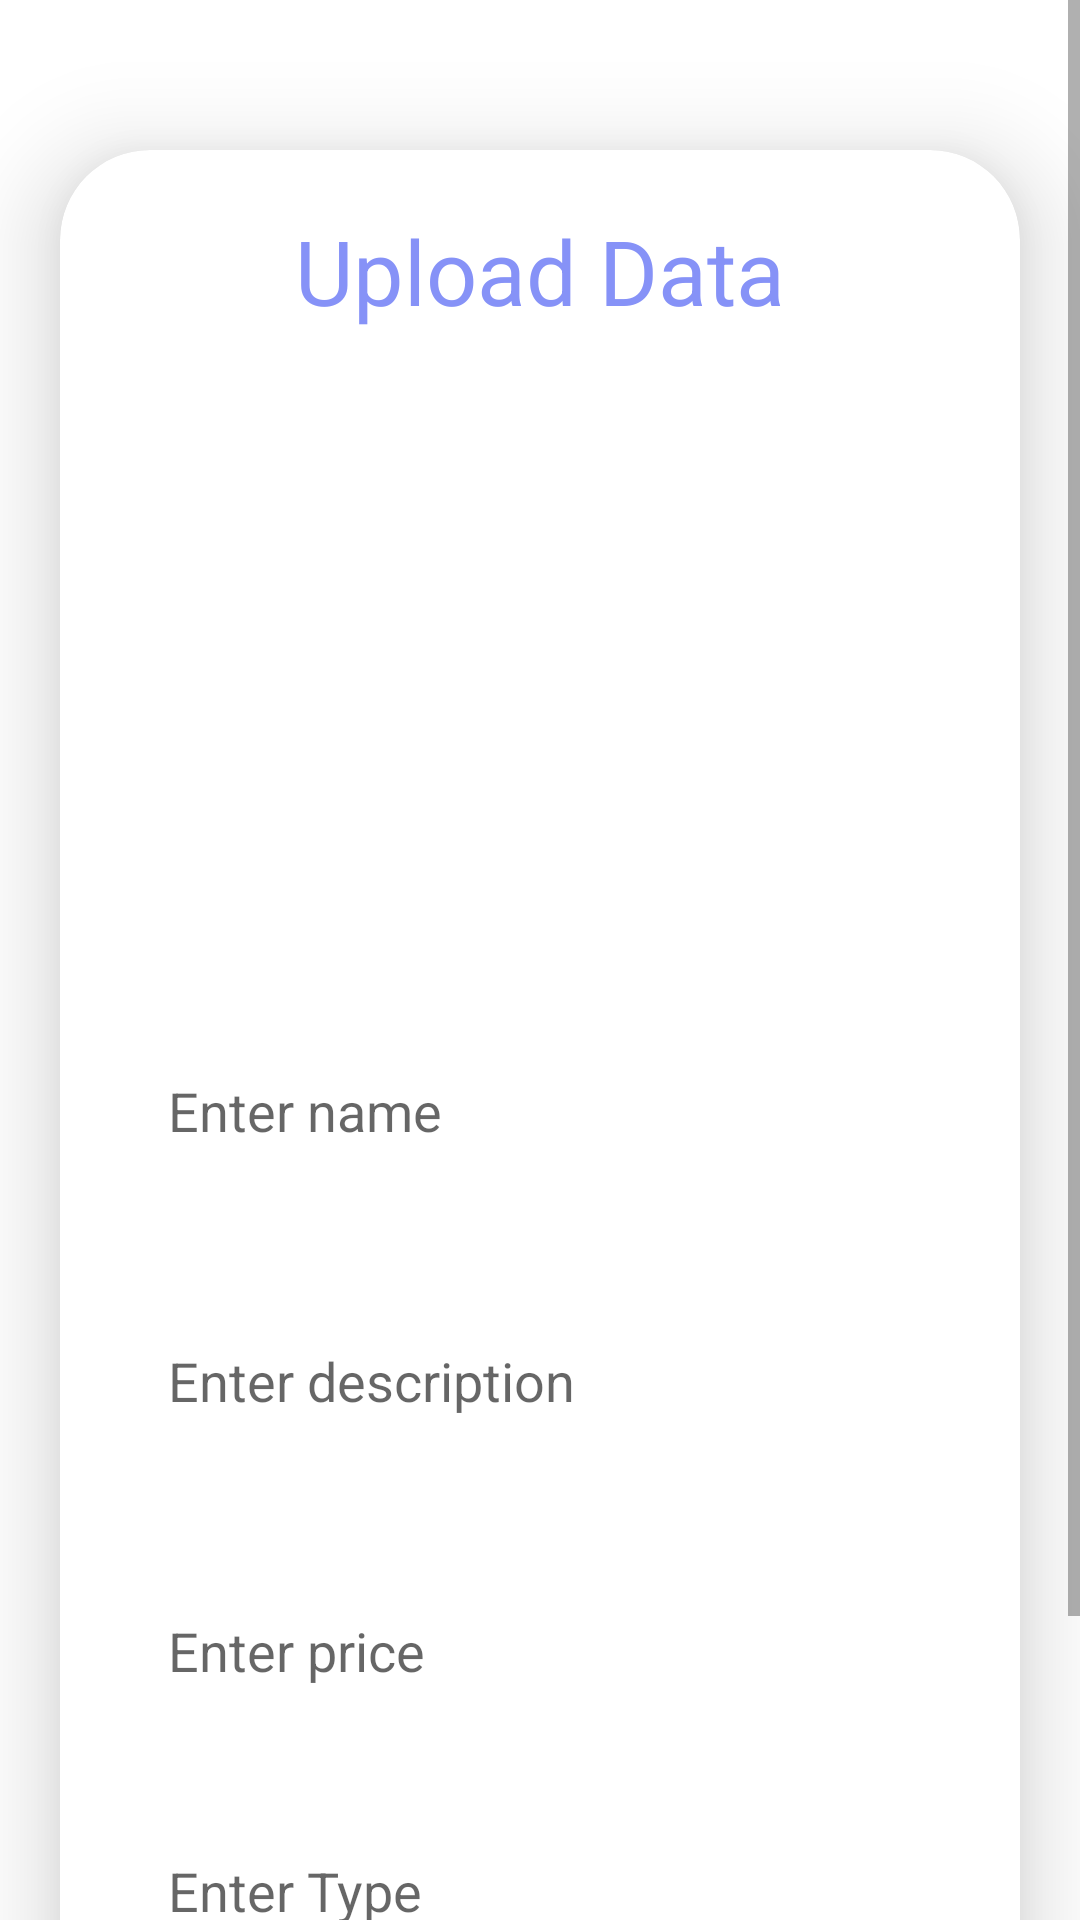

Layout XML and referenced resources for this Android screen:
<!-- AndroidManifest.xml: application theme Theme.AndroidStudioProject -->
<!-- res/layout/activity_upload.xml -->
<?xml version="1.0" encoding="utf-8"?>
<ScrollView
    xmlns:android="http://schemas.android.com/apk/res/android"
    xmlns:app="http://schemas.android.com/apk/res-auto"
    xmlns:tools="http://schemas.android.com/tools"
    android:layout_width="match_parent"
    android:layout_height="match_parent"
    android:orientation="vertical"
    tools:context=".UploadActivity">
    <androidx.cardview.widget.CardView
        android:layout_width="match_parent"
        android:layout_height="wrap_content"
        android:layout_marginTop="50dp"
        android:layout_marginEnd="20dp"
        android:layout_marginStart="20dp"
        app:cardCornerRadius="30dp"
        app:cardElevation="20dp">
        <LinearLayout
            android:layout_width="match_parent"
            android:layout_height="wrap_content"
            android:orientation="vertical"
            android:layout_gravity="center_horizontal"
            android:padding="20dp"
            android:background="@drawable/lavender_board">
            <TextView
                android:layout_width="match_parent"
                android:layout_height="wrap_content"
                android:text="Upload Data"
                android:textSize="30sp"
                android:textAlignment="center"
                android:textColor="@color/lavender"/>
            <ImageView
                android:layout_width="match_parent"
                android:layout_height="200dp"
                android:src="@drawable/uploadingimage"
                android:id="@+id/uploadImage"
                android:layout_marginTop="10dp"
                android:scaleType="fitXY"/>
            <EditText
                android:layout_width="match_parent"
                android:layout_height="60dp"
                android:id="@+id/uploadName"
                android:background="@drawable/lavender_board"
                android:layout_marginTop="20dp"
                android:padding="16dp"
                android:hint="Enter name"
                android:gravity="start|center_vertical"
                android:textColor="@color/lavender"/>
            <EditText
                android:layout_width="match_parent"
                android:layout_height="80dp"
                android:id="@+id/uploadDesc"
                android:background="@drawable/lavender_board"
                android:layout_marginTop="20dp"
                android:padding="16dp"
                android:hint="Enter description"
                android:gravity="start|center_vertical"
                android:textColor="@color/lavender"/>
            <EditText
                android:layout_width="match_parent"
                android:layout_height="60dp"
                android:id="@+id/uploadPrice"
                android:background="@drawable/lavender_board"
                android:layout_marginTop="20dp"
                android:padding="16dp"
                android:hint="Enter price"
                android:gravity="start|center_vertical"
                android:textColor="@color/lavender"/>
            <EditText
                android:layout_width="match_parent"
                android:layout_height="60dp"
                android:id="@+id/uploadType"
                android:background="@drawable/lavender_board"
                android:layout_marginTop="20dp"
                android:padding="16dp"
                android:hint="Enter Type"
                android:gravity="start|center_vertical"
                android:textColor="@color/lavender"/>
            <Button
                android:layout_width="match_parent"
                android:layout_height="60dp"
                android:text="Save"
                android:id="@+id/saveButton"
                android:textSize="18sp"
                android:layout_marginTop="20dp"
                app:cornerRadius = "20dp"/>
        </LinearLayout>
    </androidx.cardview.widget.CardView>
</ScrollView>
<!-- resources referenced by this layout -->
<resources>
  <color name="lavender">#8692f7</color>
  <style name="Theme.AndroidStudioProject" parent="Theme.MaterialComponents.DayNight.NoActionBar">
          
          <item name="colorPrimary">@color/purple</item>
          <item name="colorPrimaryVariant">@color/purple_700</item>
          <item name="colorOnPrimary">@color/white</item>
          
          <item name="colorSecondary">@color/teal_200</item>
          <item name="colorSecondaryVariant">@color/teal_700</item>
          <item name="colorOnSecondary">@color/black</item>
          
          <item name="android:statusBarColor">?attr/colorPrimaryVariant</item>
          
      </style>
  <color name="purple">#b08bbb</color>
  <color name="purple_700">#FF3700B3</color>
  <color name="white">#FFFFFFFF</color>
  <color name="teal_200">#FF03DAC5</color>
  <color name="teal_700">#FF018786</color>
  <color name="black">#FF000000</color>
</resources>
